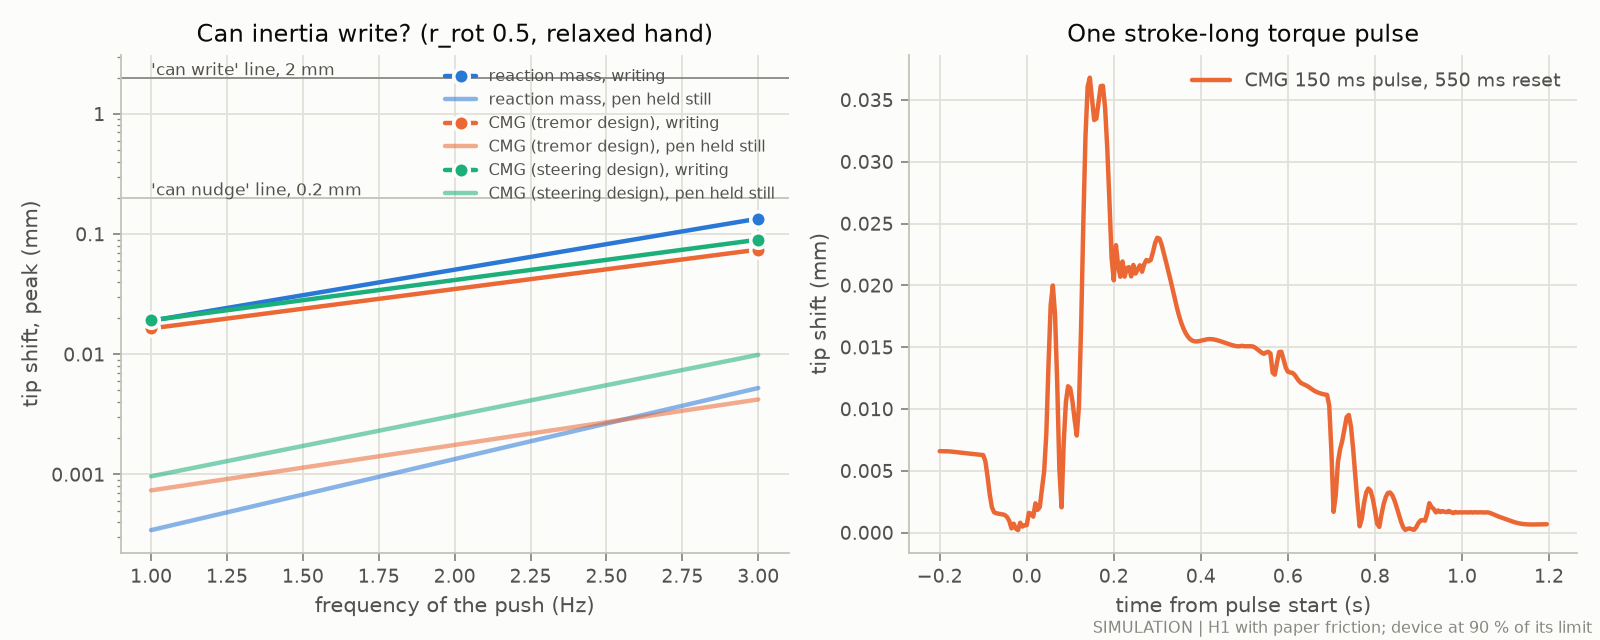

The file beside this chart, header and first rows:
device, scenario, r_rot, f_Hz_or_t_s, tip_peak_mm
lrm, write, 0.5, 1.0, 0.019
lrm, write, 0.5, 3.0, 0.1344
lrm, hold, 0.5, 1.0, 0.0003441
lrm, hold, 0.5, 3.0, 0.005237
cmg, write, 0.5, 1.0, 0.0164
cmg, write, 0.5, 3.0, 0.07423
cmg, hold, 0.5, 1.0, 0.0007366
cmg, hold, 0.5, 3.0, 0.004205
cmg_steer, write, 0.5, 1.0, 0.01914
cmg_steer, write, 0.5, 3.0, 0.08977
cmg_steer, hold, 0.5, 1.0, 0.0009645
cmg_steer, hold, 0.5, 3.0, 0.009887
cmg_pulse, write, 0.5, 0.8003, 0.006586
cmg_pulse, write, 0.5, 0.8053, 0.006583
cmg_pulse, write, 0.5, 0.8103, 0.006587
cmg_pulse, write, 0.5, 0.8153, 0.006579
cmg_pulse, write, 0.5, 0.8203, 0.006573
cmg_pulse, write, 0.5, 0.8253, 0.006559
cmg_pulse, write, 0.5, 0.8303, 0.00654
cmg_pulse, write, 0.5, 0.8353, 0.006521
cmg_pulse, write, 0.5, 0.8403, 0.006503
cmg_pulse, write, 0.5, 0.8453, 0.006485
cmg_pulse, write, 0.5, 0.8503, 0.006469
cmg_pulse, write, 0.5, 0.8553, 0.006451
cmg_pulse, write, 0.5, 0.8603, 0.006431
cmg_pulse, write, 0.5, 0.8653, 0.00641
cmg_pulse, write, 0.5, 0.8703, 0.006387
cmg_pulse, write, 0.5, 0.8753, 0.006366
cmg_pulse, write, 0.5, 0.8803, 0.006345
cmg_pulse, write, 0.5, 0.8853, 0.006325
cmg_pulse, write, 0.5, 0.8903, 0.006305
cmg_pulse, write, 0.5, 0.8952, 0.006286
cmg_pulse, write, 0.5, 0.9002, 0.006267
cmg_pulse, write, 0.5, 0.9052, 0.00577
cmg_pulse, write, 0.5, 0.9103, 0.004522
cmg_pulse, write, 0.5, 0.9153, 0.003097
cmg_pulse, write, 0.5, 0.9203, 0.002051
cmg_pulse, write, 0.5, 0.9253, 0.001645
cmg_pulse, write, 0.5, 0.9303, 0.001566
cmg_pulse, write, 0.5, 0.9353, 0.001529
cmg_pulse, write, 0.5, 0.9403, 0.001498
cmg_pulse, write, 0.5, 0.9453, 0.001472
cmg_pulse, write, 0.5, 0.9503, 0.001409
cmg_pulse, write, 0.5, 0.9553, 0.00125
cmg_pulse, write, 0.5, 0.9603, 0.000937
cmg_pulse, write, 0.5, 0.9653, 0.000338
cmg_pulse, write, 0.5, 0.9703, 0.0007175
cmg_pulse, write, 0.5, 0.9753, 0.0003135
cmg_pulse, write, 0.5, 0.9803, 0.0001991
cmg_pulse, write, 0.5, 0.9853, 0.0007958
cmg_pulse, write, 0.5, 0.9903, 0.0004923
cmg_pulse, write, 0.5, 0.9953, 0.0005897
cmg_pulse, write, 0.5, 1, 0.000598
cmg_pulse, write, 0.5, 1.005, 0.001596
cmg_pulse, write, 0.5, 1.01, 0.001525
cmg_pulse, write, 0.5, 1.015, 0.00129
cmg_pulse, write, 0.5, 1.02, 0.002369
cmg_pulse, write, 0.5, 1.025, 0.001839
cmg_pulse, write, 0.5, 1.03, 0.002064
cmg_pulse, write, 0.5, 1.035, 0.003537
... 232 more rows
